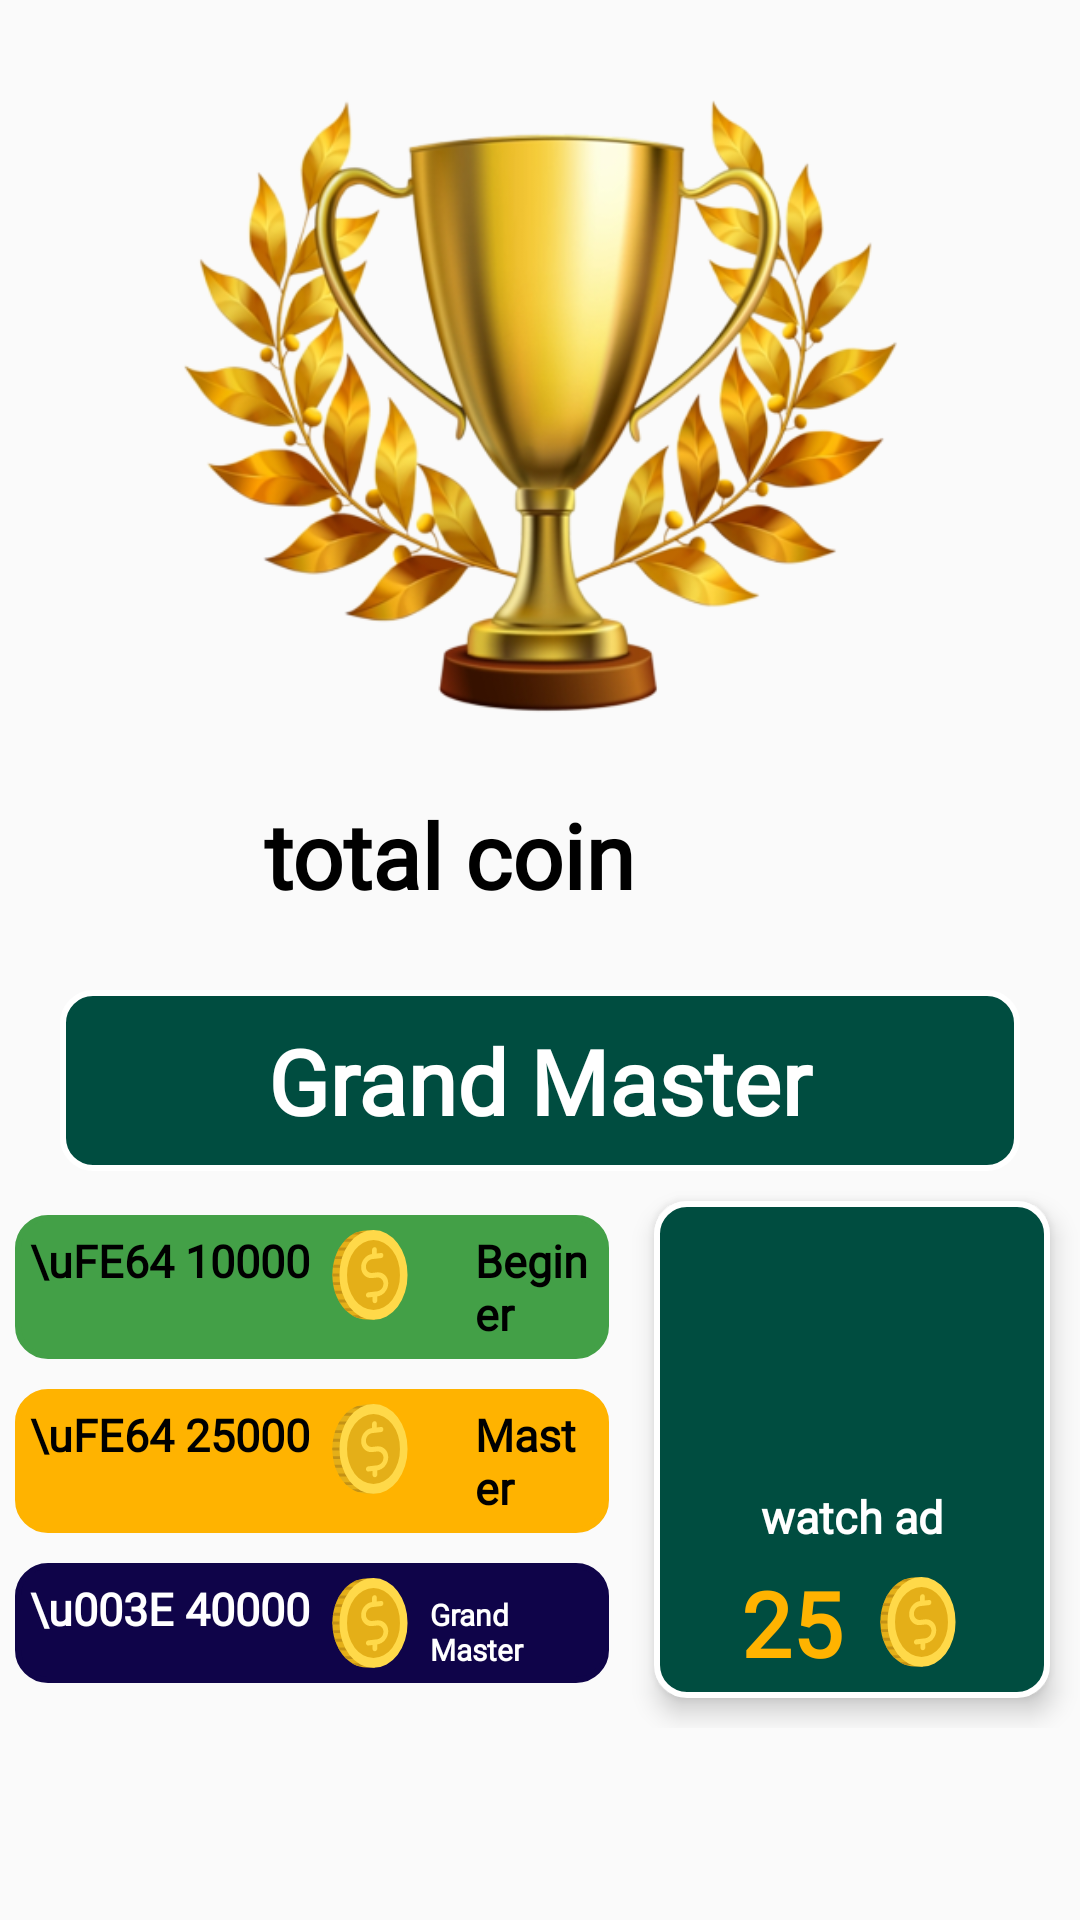

Reconstruct the res/layout file that produces this screen, plus the resources it refers to.
<!-- AndroidManifest.xml: application theme Theme.QuizApp -->
<!-- res/layout/fragment_achievement.xml -->
<?xml version="1.0" encoding="utf-8"?>
<FrameLayout xmlns:android="http://schemas.android.com/apk/res/android"
    xmlns:tools="http://schemas.android.com/tools"
    android:layout_width="match_parent"
    android:layout_height="match_parent"
    tools:context="com.zaidMansuri.quizapp.Achievement">

    <LinearLayout
        android:layout_width="match_parent"
        android:layout_height="match_parent"
        android:orientation="vertical">

        <ImageView
            android:id="@+id/trophy"
            android:layout_width="match_parent"
            android:layout_height="250dp"
            android:layout_marginTop="10dp"
            android:layout_marginLeft="10dp"
            android:layout_marginRight="10dp"
            android:src="@drawable/golden" />

        <LinearLayout
            android:layout_width="match_parent"
            android:layout_height="wrap_content"
            android:orientation="horizontal"
            android:gravity="center">

            <TextView
                android:id="@+id/totalCoin"
                android:layout_width="wrap_content"
                android:layout_height="wrap_content"
                android:text="total coin"
                android:textColor="@color/black"
                android:textSize="30sp"
                android:textStyle="bold"
                android:fontFamily="@font/athiti_bold"/>

            <ImageView
                android:layout_width="50dp"
                android:layout_height="50dp"
                android:src="@drawable/coin"
                android:layout_marginLeft="10dp"/>

        </LinearLayout>


        <TextView
            android:id="@+id/level"
            android:layout_width="match_parent"
            android:layout_height="wrap_content"
            android:layout_marginTop="20dp"
            android:background="@drawable/quitbtn"
            android:fontFamily="@font/audiowide"
            android:padding="10dp"
            android:text="Grand Master"
            android:textColor="@color/white"
            android:textSize="30sp"
            android:textStyle="bold"
            android:layout_marginLeft="20dp"
            android:layout_marginRight="20dp"
            android:gravity="center"/>

        <LinearLayout
            android:layout_width="match_parent"
            android:layout_height="wrap_content"
            android:orientation="horizontal"
            android:gravity="center">

            <LinearLayout
                android:layout_width="0dp"
                android:layout_weight="1.5"
                android:layout_height="wrap_content"
                android:orientation="vertical"
                android:layout_margin="5dp">
                <LinearLayout
                    android:layout_width="wrap_content"
                    android:layout_height="wrap_content"
                    android:layout_gravity="center"
                    android:background="@drawable/questionbg"
                    android:backgroundTint="#43A047"
                    android:orientation="horizontal"
                    android:padding="5dp">

                    <TextView
                        android:layout_width="wrap_content"
                        android:layout_height="wrap_content"
                        android:text="\uFE64 10000"
                        android:textColor="@color/black"
                        android:textSize="15sp"
                        android:textStyle="bold"
                        android:drawableRight="@drawable/ic_coin_"
                        android:drawablePadding="5dp"
                        android:fontFamily="@font/athiti_bold"/>

                    <TextView
                        android:layout_width="wrap_content"
                        android:layout_height="wrap_content"
                        android:layout_marginLeft="20dp"
                        android:text="Beginer"
                        android:textColor="@color/black"
                        android:textSize="15sp"
                        android:textStyle="bold"
                        android:fontFamily="@font/athiti_bold"/>

                </LinearLayout>

                <LinearLayout
                    android:layout_width="wrap_content"
                    android:layout_height="wrap_content"
                    android:layout_gravity="center"
                    android:layout_marginTop="10dp"
                    android:background="@drawable/questionbg"
                    android:backgroundTint="#FFB300"
                    android:orientation="horizontal"
                    android:padding="5dp">

                    <TextView
                        android:layout_width="wrap_content"
                        android:layout_height="wrap_content"
                        android:text="\uFE64 25000"
                        android:textColor="@color/black"
                        android:textSize="15sp"
                        android:textStyle="bold"
                        android:drawableRight="@drawable/ic_coin_"
                        android:drawablePadding="5dp"
                        android:fontFamily="@font/athiti_bold"/>

                    <TextView
                        android:layout_width="wrap_content"
                        android:layout_height="wrap_content"
                        android:layout_marginLeft="20dp"
                        android:text="Master"
                        android:textColor="@color/black"
                        android:textSize="15sp"
                        android:textStyle="bold"
                        android:fontFamily="@font/athiti_bold"/>

                </LinearLayout>

                <LinearLayout
                    android:layout_width="wrap_content"
                    android:layout_height="wrap_content"
                    android:layout_gravity="center"
                    android:layout_marginTop="10dp"
                    android:background="@drawable/questionbg"
                    android:backgroundTint="#0F0449"
                    android:orientation="horizontal"
                    android:padding="5dp">

                    <TextView
                        android:layout_width="wrap_content"
                        android:layout_height="wrap_content"
                        android:text="\u003E 40000"
                        android:textColor="@color/white"
                        android:textSize="15sp"
                        android:textStyle="bold"
                        android:drawableRight="@drawable/ic_coin_"
                        android:drawablePadding="5dp"
                        android:fontFamily="@font/athiti_bold"/>

                    <TextView
                        android:layout_width="wrap_content"
                        android:layout_height="wrap_content"
                        android:layout_marginLeft="5dp"
                        android:text="Grand Master"
                        android:textColor="@color/white"
                        android:textSize="10sp"
                        android:textStyle="bold"
                        android:fontFamily="@font/athiti_bold"/>

                </LinearLayout>

            </LinearLayout>

            <LinearLayout
                android:id="@+id/watchAD"
                android:layout_width="0dp"
                android:layout_weight="1"
                android:layout_height="wrap_content"
                android:orientation="vertical"
                android:background="@drawable/quitbtn"
                android:layout_margin="10dp"
                android:translationZ="5dp"
                >

                <ImageView
                    android:layout_width="match_parent"
                    android:layout_height="80dp"
                    android:src="@drawable/video"
                    android:layout_marginTop="10dp"/>

                <TextView
                    android:layout_width="wrap_content"
                    android:layout_height="wrap_content"
                    android:text="watch ad"
                    android:textSize="15sp"
                    android:textColor="@color/white"
                    android:textStyle="bold"
                    android:fontFamily="@font/athiti_bold"
                    android:layout_marginTop="5dp"
                    android:layout_gravity="center" />

                <TextView
                    android:layout_width="wrap_content"
                    android:layout_height="wrap_content"
                    android:text="25"
                    android:drawableRight="@drawable/ic_coin_"
                    android:textSize="30sp"
                    android:textColor="@color/yellow"
                    android:textStyle="bold"
                    android:fontFamily="@font/athiti_bold"
                    android:drawablePadding="10dp"
                    android:layout_marginTop="5dp"
                    android:layout_gravity="center"
                    android:layout_marginBottom="5dp"/>


            </LinearLayout>

        </LinearLayout>



    </LinearLayout>

</FrameLayout>
<!-- resources referenced by this layout -->
<resources>
  <color name="black">#FF000000</color>
  <color name="white">#FFFFFFFF</color>
  <color name="yellow">#FFB300</color>
  <!-- drawable golden: png bitmap (drawable, 204466 bytes) -->
  <!-- drawable ic_coin_: vector/xml drawable (drawable, 5718 chars, omitted) -->
  <!-- drawable questionbg (drawable) -->
  <?xml version="1.0" encoding="utf-8"?>
  <shape xmlns:android="http://schemas.android.com/apk/res/android" android:shape="rectangle">
      <solid android:color="#01052C"/>
      <corners android:radius="10dp"/>
      <stroke android:color="@color/white" android:width="2dp"/>
  </shape>
  <!-- drawable quitbtn (drawable) -->
  <?xml version="1.0" encoding="utf-8"?>
  <shape xmlns:android="http://schemas.android.com/apk/res/android" android:shape="rectangle">
      <solid android:color="#004D40"/>
      <corners android:radius="10dp"/>
      <stroke android:color="@color/white" android:width="2dp"/>
  </shape>
  <style name="Theme.QuizApp" parent="Theme.AppCompat.Light.NoActionBar">
          
          <item name="colorPrimary">@color/purple_500</item>
          <item name="colorPrimaryDark">@color/purple_700</item>
          <item name="colorAccent">@color/teal_200</item>
          
      </style>
  <color name="purple_500">#FF6200EE</color>
  <color name="purple_700">#FF3700B3</color>
  <color name="teal_200">#FF03DAC5</color>
</resources>
